Run: headless pygame with SDL's dummy video driver; simulated clock (each Clock.tick advances the game by its frame time, no real sleeping); random seed 0; keys injected as events and as key.get_pressed() state; no mouse input.
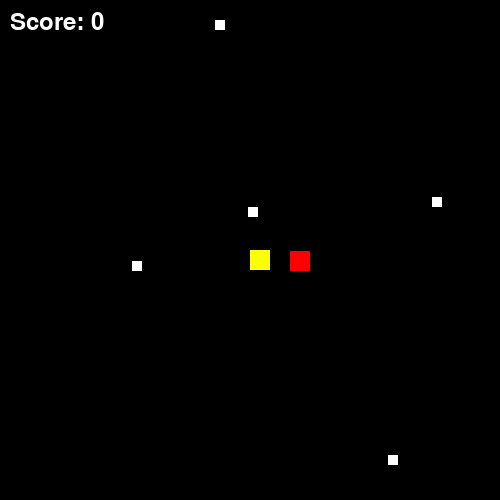
Frame 1 of 2 · flips 1–60 · no input
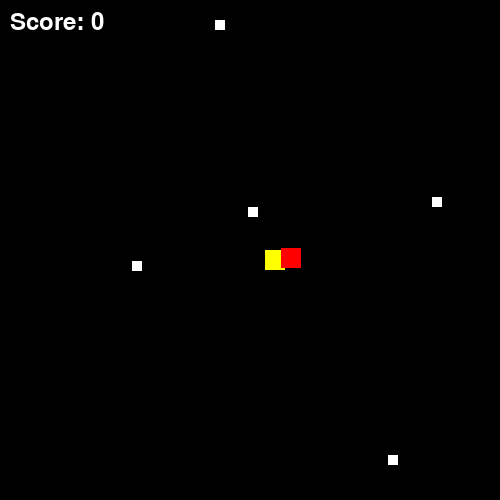
Frame 2 of 2 · flips 61–180 · tapped SPACE, RETURN · held RIGHT (→), D (game ended)

The pygame program that drew these frames:

import pygame
import random

pygame.init()

# Screen
WIDTH, HEIGHT = 500, 500
win = pygame.display.set_mode((WIDTH, HEIGHT))
pygame.display.set_caption("Mini Pacman")

# Colors
BLACK = (0, 0, 0)
YELLOW = (255, 255, 0)
RED = (255, 0, 0)
WHITE = (255, 255, 255)

# Player
player_size = 20
player_x, player_y = WIDTH // 2, HEIGHT // 2
player_speed = 5

# Food
food_size = 10
foods = [(random.randint(0, WIDTH-food_size), random.randint(0, HEIGHT-food_size)) for _ in range(5)]

# Enemy
enemy_size = 20
enemy_x, enemy_y = random.randint(0, WIDTH-enemy_size), random.randint(0, HEIGHT-enemy_size)
enemy_speed = 3

score = 0
font = pygame.font.SysFont(None, 36)

clock = pygame.time.Clock()
running = True

while running:
    clock.tick(30)
    for event in pygame.event.get():
        if event.type == pygame.QUIT:
            running = False

    # Movement
    keys = pygame.key.get_pressed()
    if keys[pygame.K_LEFT] and player_x > 0:
        player_x -= player_speed
    if keys[pygame.K_RIGHT] and player_x < WIDTH - player_size:
        player_x += player_speed
    if keys[pygame.K_UP] and player_y > 0:
        player_y -= player_speed
    if keys[pygame.K_DOWN] and player_y < HEIGHT - player_size:
        player_y += player_speed

    # Enemy movement (chase player)
    if enemy_x < player_x:
        enemy_x += enemy_speed
    elif enemy_x > player_x:
        enemy_x -= enemy_speed
    if enemy_y < player_y:
        enemy_y += enemy_speed
    elif enemy_y > player_y:
        enemy_y -= enemy_speed

    # Eat food
    new_foods = []
    for fx, fy in foods:
        if (player_x < fx + food_size and player_x + player_size > fx and
            player_y < fy + food_size and player_y + player_size > fy):
            score += 1
        else:
            new_foods.append((fx, fy))
    foods = new_foods

    # Check collision with enemy
    if (player_x < enemy_x + enemy_size and player_x + player_size > enemy_x and
        player_y < enemy_y + enemy_size and player_y + player_size > enemy_y):
        running = False

    # Draw
    win.fill(BLACK)
    pygame.draw.rect(win, YELLOW, (player_x, player_y, player_size, player_size))
    pygame.draw.rect(win, RED, (enemy_x, enemy_y, enemy_size, enemy_size))
    for fx, fy in foods:
        pygame.draw.rect(win, WHITE, (fx, fy, food_size, food_size))

    # Score display
    score_text = font.render(f"Score: {score}", True, WHITE)
    win.blit(score_text, (10, 10))

    pygame.display.update()

pygame.quit()
print(f"Final Score: {score}")
